Photos from the image-classification dataset "images" in the GitHub repository BnZel/Machine-Learning-Project. Its 5 classes are: assault rifles, grenade launchers, pistols, shotguns, sniper rifles.

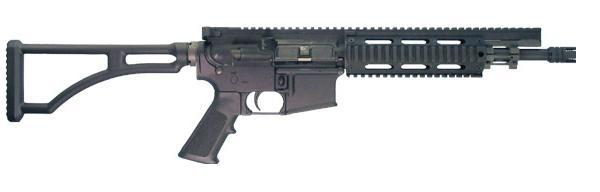
Label: assault rifles

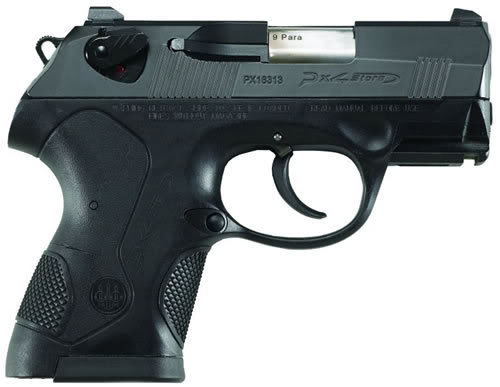
Label: pistols

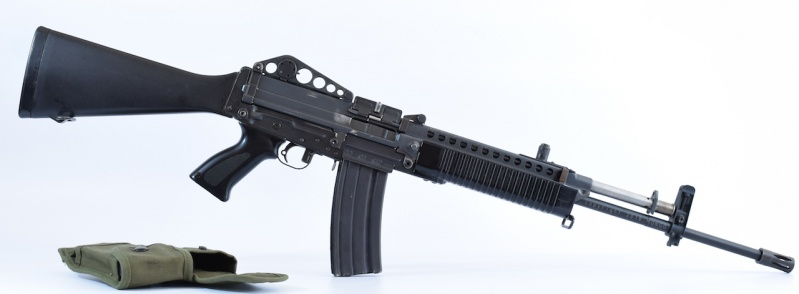
Label: assault rifles

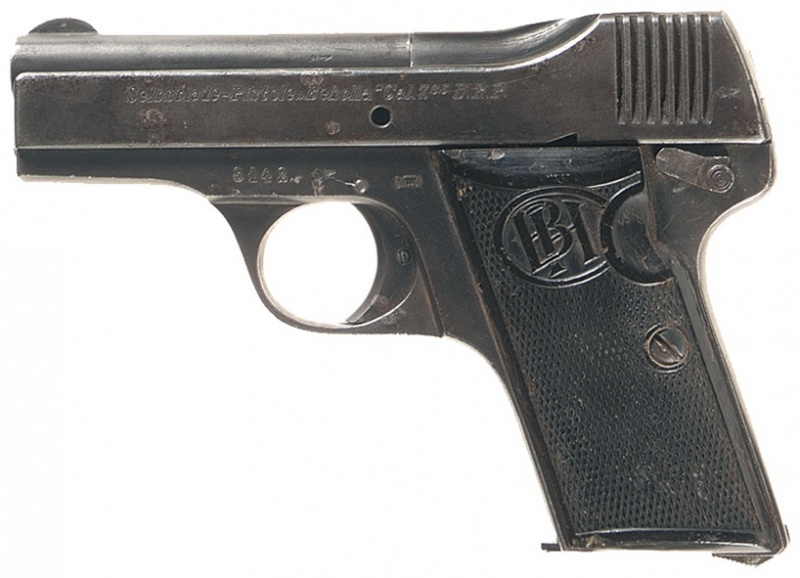
Label: pistols

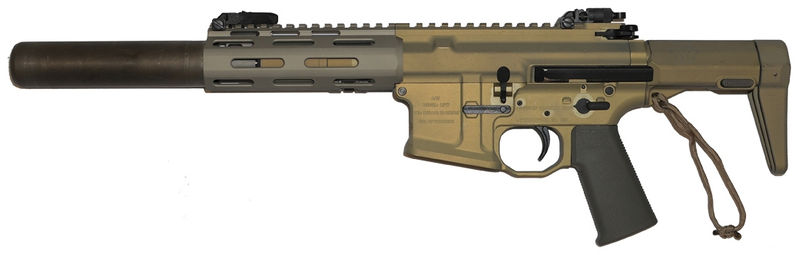
Label: assault rifles

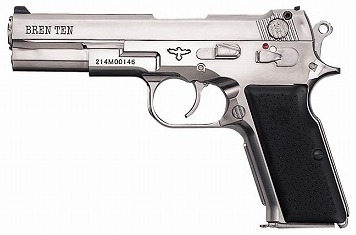
Label: pistols
